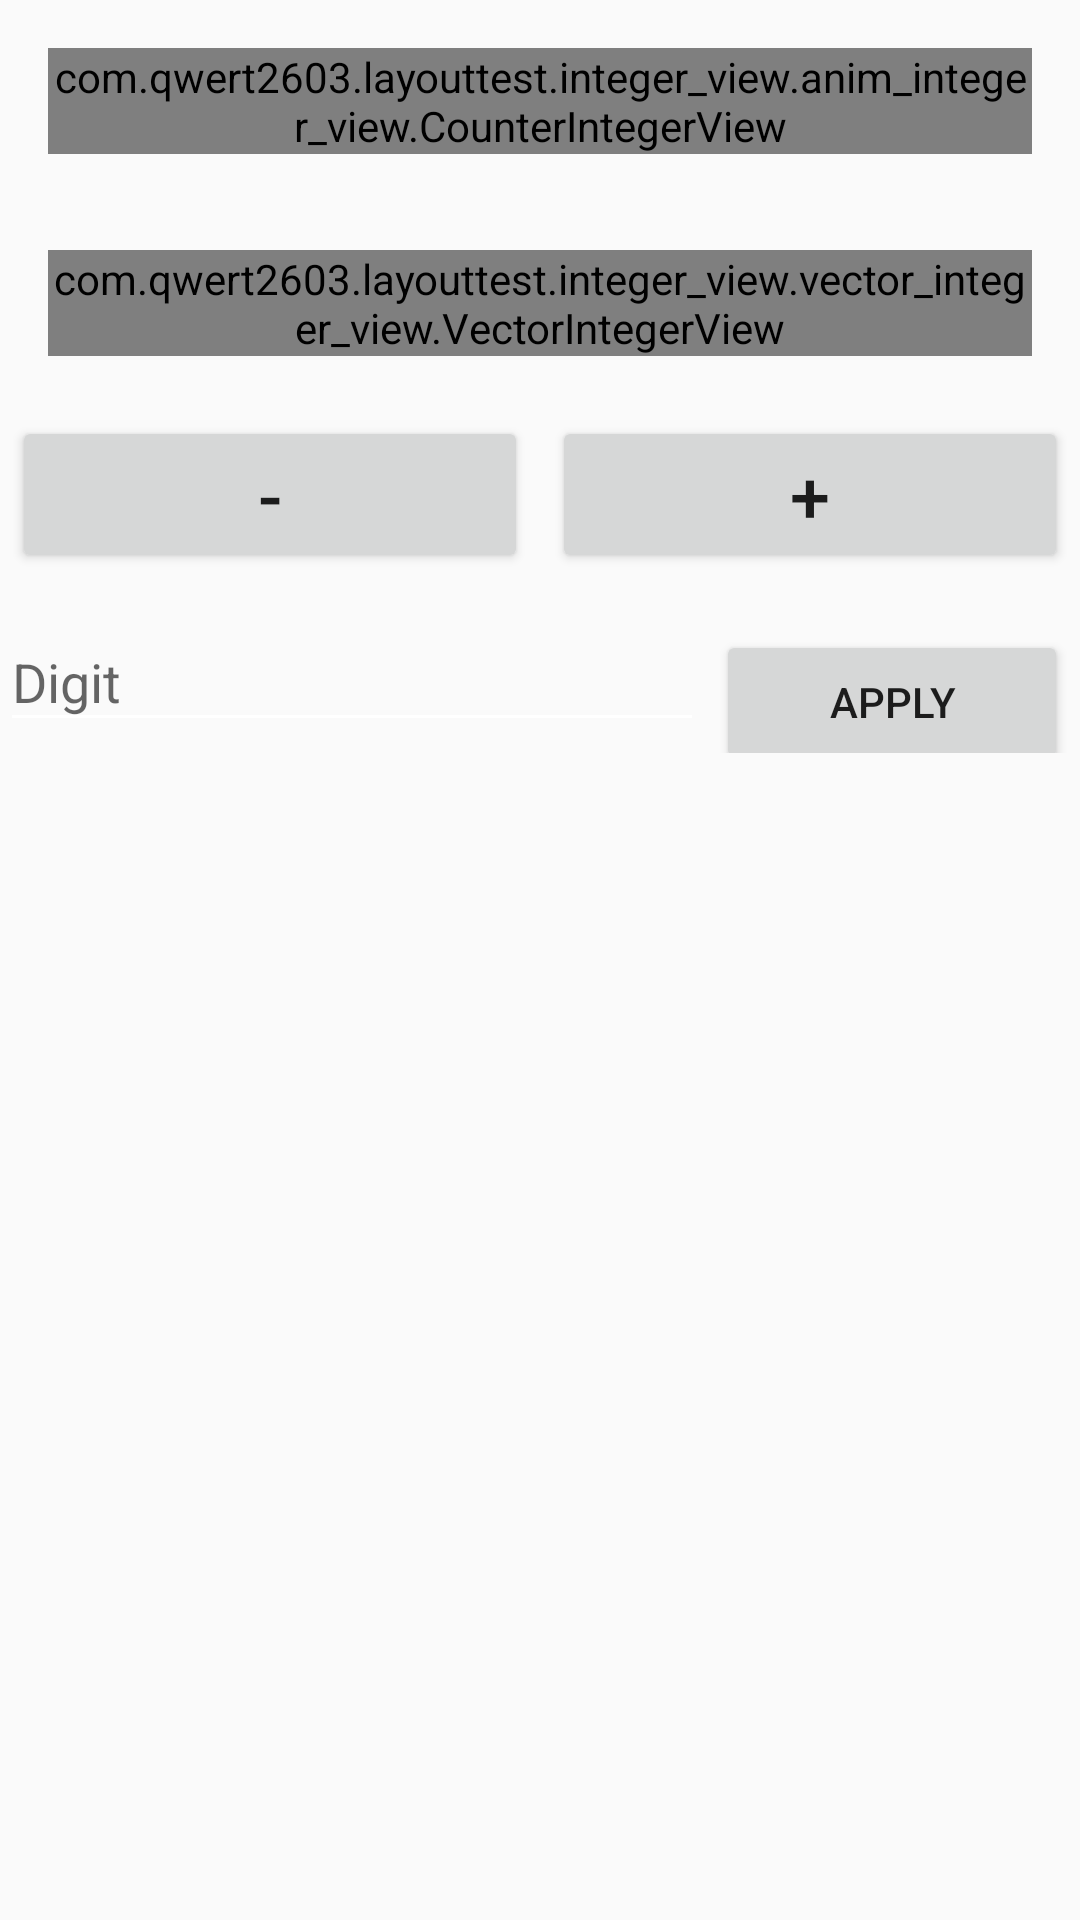

This screen was rendered from an Android layout file. Write that file and the resources it references.
<!-- AndroidManifest.xml: application theme AppTheme -->
<!-- res/layout/activity_vector_digits.xml -->
<?xml version="1.0" encoding="utf-8"?>
<LinearLayout
    xmlns:android="http://schemas.android.com/apk/res/android"
    xmlns:app="http://schemas.android.com/apk/res-auto"
    xmlns:tools="http://schemas.android.com/tools"
    android:id="@+id/root_view"
    android:layout_width="match_parent"
    android:layout_height="match_parent"
    android:orientation="vertical"
    tools:context="com.qwert2603.layouttest.VectorDigitsActivity">

    <com.qwert2603.layouttest.integer_view.anim_integer_view.CounterIntegerView
        android:id="@+id/anim_integer_view"
        android:layout_width="match_parent"
        android:layout_height="wrap_content"
        android:layout_margin="16dp"
        android:gravity="end"
        android:textColor="@color/sunset_sky"
        android:textSize="36sp"
        app:counter_integer="26"/>

    <com.qwert2603.layouttest.integer_view.vector_integer_view.VectorIntegerView
        android:id="@+id/vector_digit_view"
        android:layout_width="match_parent"
        android:layout_height="wrap_content"
        android:layout_margin="16dp"
        app:vector_integer="42"/>

    <LinearLayout
        android:layout_width="match_parent"
        android:layout_height="wrap_content"
        android:orientation="horizontal">

        <Button
            android:id="@+id/minus"
            android:layout_width="0dp"
            android:layout_height="wrap_content"
            android:layout_margin="4dp"
            android:layout_weight="1"
            android:text="-"
            android:textSize="24sp"/>

        <Button
            android:id="@+id/plus"
            android:layout_width="0dp"
            android:layout_height="wrap_content"
            android:layout_margin="4dp"
            android:layout_weight="1"
            android:text="+"
            android:textSize="24sp"/>

    </LinearLayout>

    <LinearLayout
        android:layout_width="match_parent"
        android:layout_height="wrap_content"
        android:orientation="horizontal">

        <android.support.design.widget.TextInputLayout
            android:layout_width="0dp"
            android:layout_weight="2"
            android:layout_height="wrap_content">

            <EditText
                android:id="@+id/integer"
                android:layout_width="match_parent"
                android:layout_height="wrap_content"
                android:inputType="numberSigned"
                android:hint="Digit"/>

        </android.support.design.widget.TextInputLayout>

        <Button
            android:id="@+id/set"
            android:layout_width="0dp"
            android:layout_height="wrap_content"
            android:layout_margin="4dp"
            android:layout_weight="1"
            android:text="Apply"/>

    </LinearLayout>

</LinearLayout>
<!-- resources referenced by this layout -->
<resources>
  <color name="sunset_sky">#ec8100</color>
  <style name="AppTheme" parent="Theme.AppCompat.Light.DarkActionBar">
          
          <item name="colorPrimary">@color/colorPrimary</item>
          <item name="colorPrimaryDark">@color/colorPrimaryDark</item>
          <item name="colorAccent">@color/colorAccent</item>
          <item name="android:textColorSecondary">@color/menu_item_normal</item>
      </style>
  <color name="colorPrimary">#3F51B5</color>
  <color name="colorPrimaryDark">#303F9F</color>
  <color name="colorAccent">#FF4081</color>
  <color name="menu_item_normal">#FFF</color>
</resources>
